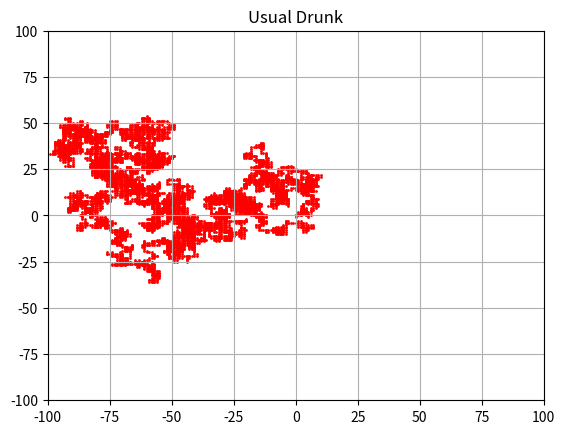
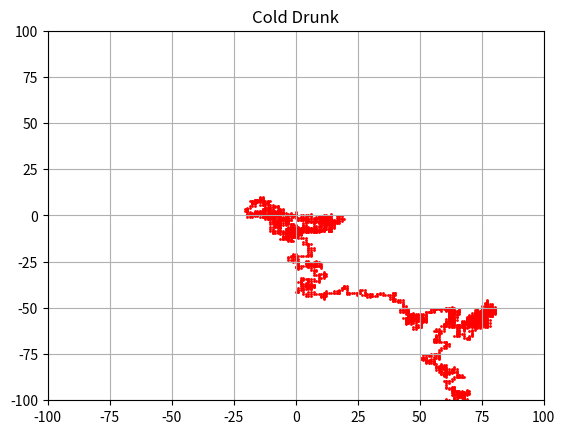
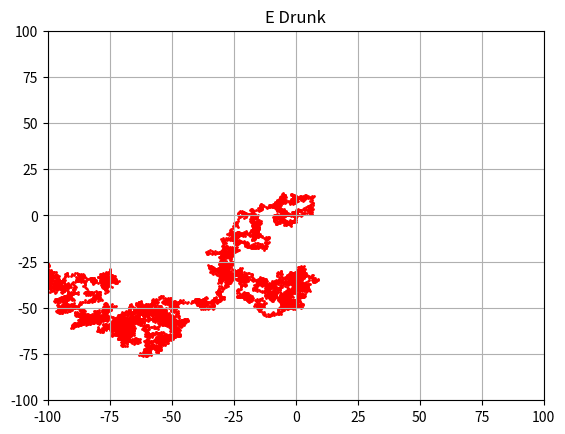
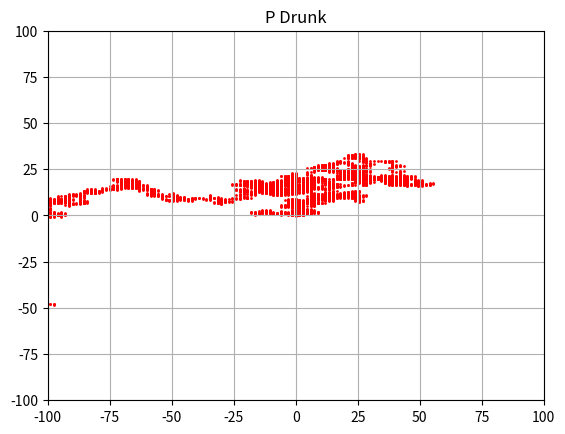
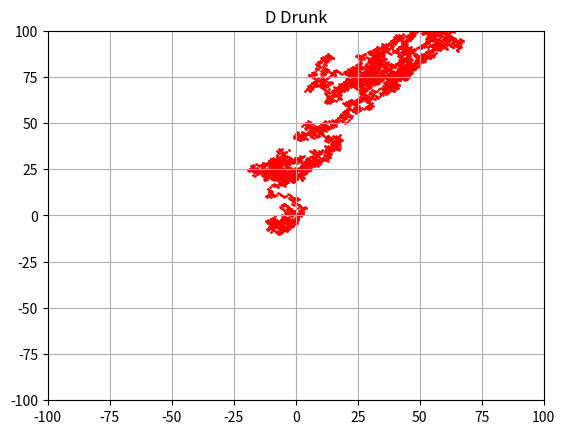

Reproduce these figures in Python, in order.
import math
import numpy as np
import matplotlib.pyplot as plt

class Location(object):
    def __init__(self, x, y):
        """x and y are floats"""
        self.x = x
        self.y = y
        
    def move(self, deltaX, deltaY):
        """deltaX and deltaY are floats"""
        return Location(self.x + deltaX, self.y + deltaY)
    
    def getX(self):
        return self.x
    
    def getY(self):
        return self.y
    
    def getCoordinates(self):
        return self.x, self.y
    
    def distFrom(self, other):
        ox = other.x
        oy = other.y
        xDist = self.x - ox
        yDist = self.y - oy
        return (xDist**2 + yDist**2)**0.5
    
    def __str__(self):
        return '<' + str(self.x) + ', ' + str(self.y) + '>'

class Field(object):
    def __init__(self):
        self.drunks = {}
        
    def addDrunk(self, drunk, loc):
        if drunk in self.drunks:
            raise ValueError('Duplicate drunk')
        else:
            self.drunks[drunk] = loc
            
    def moveDrunk(self, drunk):
        if not drunk in self.drunks:
            raise ValueError('Drunk not in field')
        xDist, yDist = drunk.takeStep()
        currentLocation = self.drunks[drunk]
        #use move method of Location to get new location
        self.drunks[drunk] = currentLocation.move(xDist, yDist)
        
    def getLoc(self, drunk):
        if not drunk in self.drunks:
            raise ValueError('Drunk not in field')
        return self.drunks[drunk]


import random

class Drunk(object):
    def __init__(self, name):
        self.name = name
    def __str__(self):
        return 'This drunk is named ' + self.name


# New code
# The following function is new, and returns the actual x and y distance from the start point to the end point of a random walk.

def walkVector(f, d, numSteps):
    start = f.getLoc(d)
    for s in range(numSteps):
        f.moveDrunk(d)
    return(f.getLoc(d).getX() - start.getX(),
           f.getLoc(d).getY() - start.getY())
 

# drunk variations
# Here are several different variations on a drunk.

class UsualDrunk(Drunk):
    def takeStep(self):
        stepChoices =\
            [(0.0,1.0), (0.0,-1.0), (1.0, 0.0), (-1.0, 0.0)]
        return random.choice(stepChoices)

class ColdDrunk(Drunk):
    def takeStep(self):
        stepChoices =\
            [(0.0,0.9), (0.0,-1.03), (1.03, 0.0), (-1.03, 0.0)]
        return random.choice(stepChoices)

class EDrunk(Drunk):
    def takeStep(self):
        ang = 2 * math.pi * random.random()
        length = 0.5 + 0.5 * random.random()
        return (length * math.sin(ang), length * math.cos(ang))

class PhotoDrunk(Drunk):
    def takeStep(self):
        stepChoices =\
                    [(0.0, 0.5),(0.0, -0.5),
                     (1.5, 0.0),(-1.5, 0.0)]
        return random.choice(stepChoices)

class DDrunk(Drunk):
    def takeStep(self):
        stepChoices =\
                    [(0.85, 0.85), (-0.85, -0.85),
                     (-0.56, 0.56), (0.56, -0.56)] 
        return random.choice(stepChoices)

# Initialisations
field = Field()
udrunk = UsualDrunk('Usual Drunk') 
cdrunk = ColdDrunk('Cold Drunk')
edrunk = EDrunk('E Drunk')
pdrunk = PhotoDrunk('Photo Drunk')
ddrunk = DDrunk('D Drunk')

field.addDrunk(udrunk, Location(0,0))
field.addDrunk(cdrunk, Location(0,0))
field.addDrunk(edrunk, Location(0,0))
field.addDrunk(pdrunk, Location(0,0))
field.addDrunk(ddrunk, Location(0,0))

udrunk_loc_x = []
udrunk_loc_y = []

cdrunk_loc_x = []
cdrunk_loc_y = []

edrunk_loc_x = []
edrunk_loc_y = []

pdrunk_loc_x = []
pdrunk_loc_y = []

ddrunk_loc_x = []
ddrunk_loc_y = []


for _ in range(10_000):
    udrunk_loc_x.append(field.getLoc(udrunk).getX())
    udrunk_loc_y.append(field.getLoc(udrunk).getY())
    field.moveDrunk(udrunk)
    
    cdrunk_loc_x.append(field.getLoc(cdrunk).getX())
    cdrunk_loc_y.append(field.getLoc(cdrunk).getY())
    field.moveDrunk(cdrunk)
    
    edrunk_loc_x.append(field.getLoc(edrunk).getX())
    edrunk_loc_y.append(field.getLoc(edrunk).getY())
    field.moveDrunk(edrunk)
    
    pdrunk_loc_x.append(field.getLoc(pdrunk).getX())
    pdrunk_loc_y.append(field.getLoc(pdrunk).getY())
    field.moveDrunk(pdrunk)
    
    ddrunk_loc_x.append(field.getLoc(ddrunk).getX())
    ddrunk_loc_y.append(field.getLoc(ddrunk).getY())
    field.moveDrunk(ddrunk)


    
udrunk_locs = np.c_[udrunk_loc_x, udrunk_loc_y]
cdrunk_locs = np.c_[cdrunk_loc_x, cdrunk_loc_y]
edrunk_locs = np.c_[edrunk_loc_x, edrunk_loc_y]
pdrunk_locs = np.c_[pdrunk_loc_x, pdrunk_loc_y]
ddrunk_locs = np.c_[ddrunk_loc_x, ddrunk_loc_y]
    
for edtype, ename in zip([udrunk_locs, cdrunk_locs, edrunk_locs, pdrunk_locs, ddrunk_locs],
               ['Usual Drunk', 'Cold Drunk', 'E Drunk', 'P Drunk', 'D Drunk']):
    
    plt.figure()
    plt.scatter(edtype[:,0], edtype[:,1], s=1, color='r')
    plt.xlim(-100,100)
    plt.ylim(-100,100)
    plt.title(ename)
    plt.grid()

plt.show()